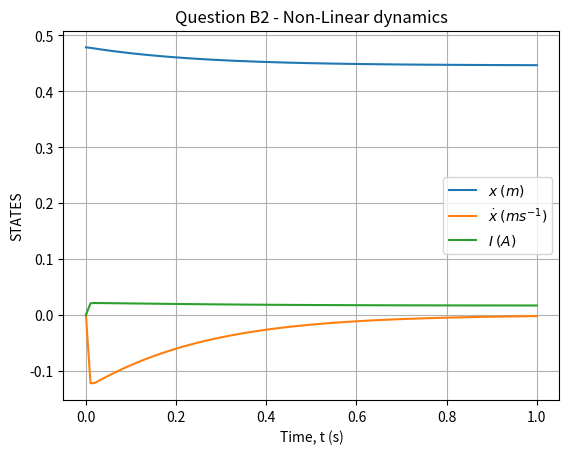

Reproduce this figure in Python.
import numpy as np
import matplotlib.pyplot as plt
from scipy.integrate import odeint

m = 0.425
g = 9.81
d = 0.42
delta = 0.65
r = 0.125
R = 53
L0 = 0.120
L1 = 0.025
alpha = 1.2
c = 6815
k = 1880
b = 10.4
phi = (42/180 * np.pi)


def non_linear_system(state,t):    # Non-Linear System
    x = state[0]
    xd = state[1]
    I = state[2]

    v = R*(delta - x) * ((k * (x - d) - m * g * np.sin(phi)) ** 0.5)
    v /= (c ** 0.5)

    xdd = (5/7*m)*(m*g*np.sin(phi)+c*((I/(delta-x))**2) - k*(x-d)-b*xd)
    Id = (v - I*R) / (L0 + L1*np.exp(-alpha*(delta-x)))

    return [xd, xdd, Id]


x = 0.75*(d + ((m*g*np.sin(phi))/k)) + 0.25*delta

state0 = [x, 0, 0]
t = np.linspace(0.0, 1.0, 100)

state = odeint(non_linear_system, state0, t)

plt.plot(t, state)
plt.title("Question B2 - Non-Linear dynamics")
plt.xlabel('Time, t (s)')
plt.ylabel('STATES')
plt.legend(('$x$ $(m)$ ', '$\dot{x}$ $(ms^{-1})$', '$I$ $(A)$'))
plt.grid()
plt.show()
